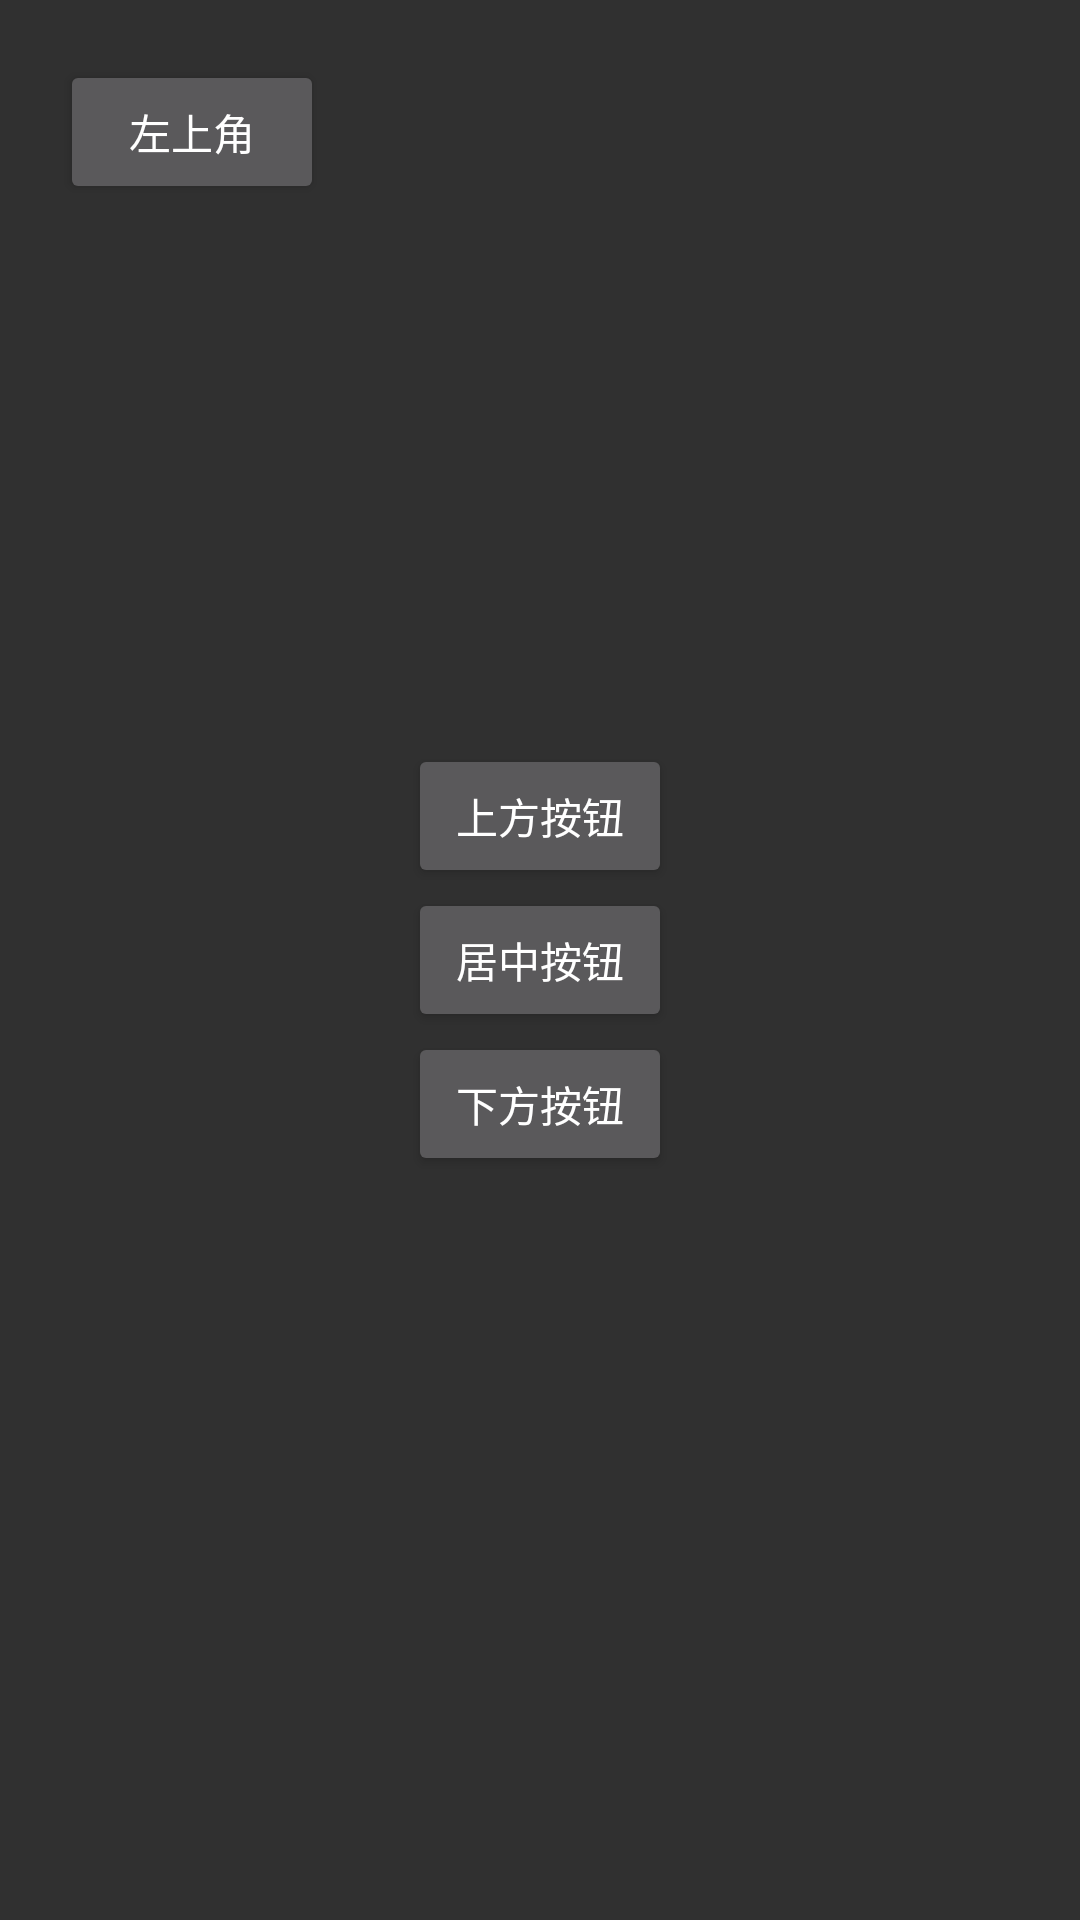

Here is an Android app screen rendered from its layout file. Give the layout XML and the strings, colors and styles it references.
<!-- AndroidManifest.xml: activity theme Theme.AppCompat.NoActionBar -->
<!-- res/layout/activity_relative_layout.xml -->
<?xml version="1.0" encoding="utf-8"?>
<RelativeLayout
    xmlns:android="http://schemas.android.com/apk/res/android"
    android:layout_width="match_parent"
    android:layout_height="match_parent"
    android:padding="20dp">

    
    <Button
        android:id="@+id/btn_center"
        android:layout_width="wrap_content"
        android:layout_height="wrap_content"
        android:text="居中按钮"
        android:layout_centerInParent="true" />  

    
    <Button
        android:id="@+id/btn_above"
        android:layout_width="wrap_content"
        android:layout_height="wrap_content"
        android:text="上方按钮"
        android:layout_above="@id/btn_center"
        android:layout_alignLeft="@id/btn_center" />

    
    <Button
        android:id="@+id/btn_below"
        android:layout_width="wrap_content"
        android:layout_height="wrap_content"
        android:text="下方按钮"
        android:layout_below="@id/btn_center"
        android:layout_alignRight="@id/btn_center" />

    
    <Button
        android:id="@+id/btn_top_left"
        android:layout_width="wrap_content"
        android:layout_height="wrap_content"
        android:text="左上角"
        android:layout_alignParentTop="true"
    android:layout_alignParentLeft="true" />

</RelativeLayout>
<!-- resources referenced by this layout -->
<resources>

</resources>
